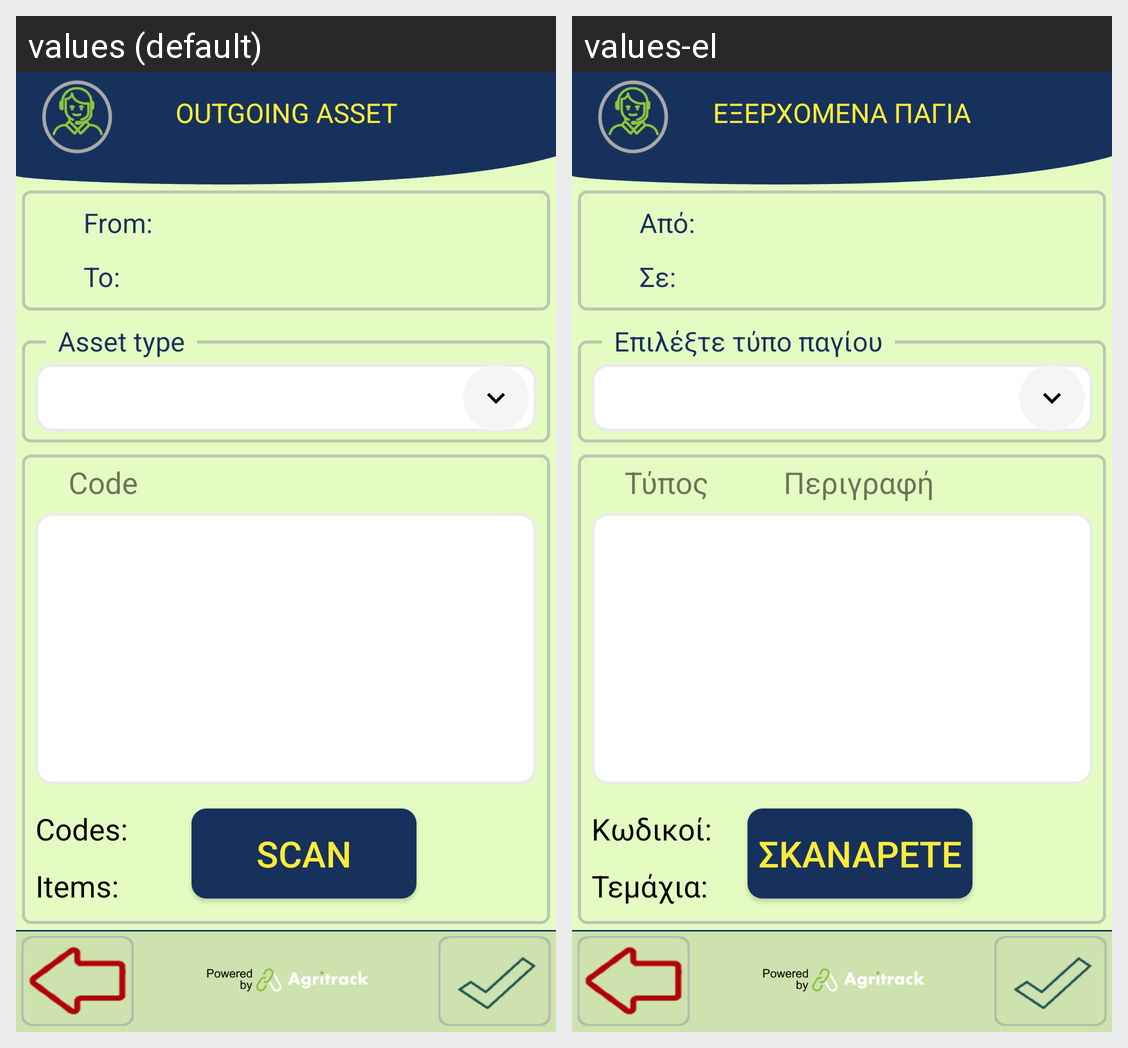

The Android screen above is rendered under two locales of the same app. Produce the string resources it draws, with the default and per-locale values.
Android screen res/layout/activity_outgoing_asset.xml rendered under 2 locales, left to right: values (default), values-el. Device: Nexus 5 (rendered at 1080×1920; each locale shown at half size, 540×960, under a caption strip naming it); theme FishTrack.
Strings drawn on this screen, with the default value and each locale's value (text and hints the layout hard-codes, and strings that could not be matched under every locale, appear in the picture but are not listed):

title_outgoing_asset
  values: OUTGOING ASSET
  values-el: ΕΞΕΡΧΟΜΕΝΑ ΠΑΓΙΑ

details_from
  values: From:
  values-el: Από:

details_to
  values: To:
  values-el: Σε:

scan_assets
  values: SCAN
  values-el: ΣΚΑΝΑΡΕΤΕ

inventory_header
  values: Code           Description                        #
  values-el: Τύπος          Περιγραφή                        #

inventory_codes
  values: Codes:
  values-el: Κωδικοί:

inventory_items
  values: Items:
  values-el: Τεμάχια:
